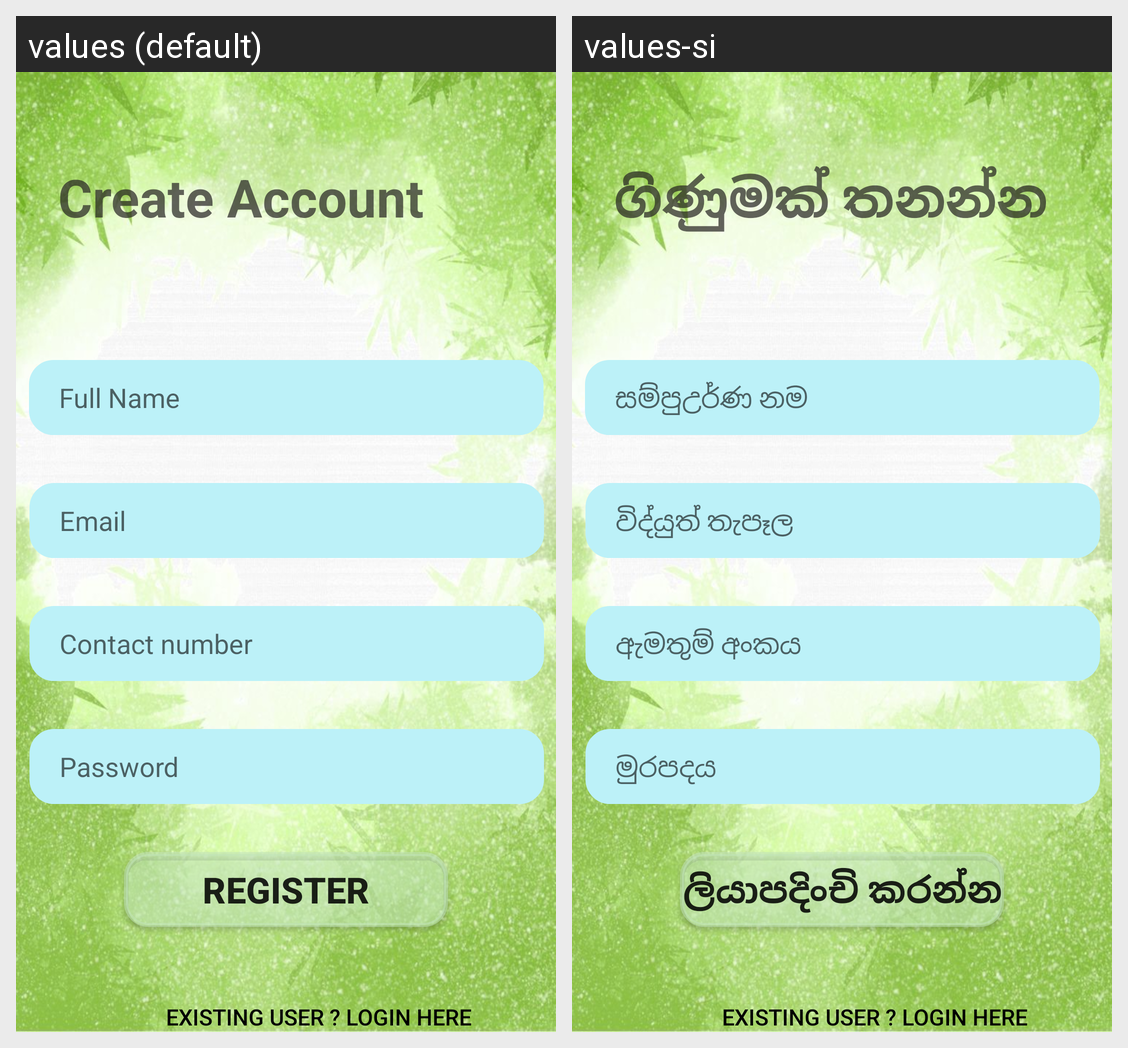

Locale-by-locale string values for the Android screen shown in this grid:
Android screen res/layout/activity_create_account.xml rendered under 2 locales, left to right: values (default), values-si. Device: Nexus 5 (rendered at 1080×1920; each locale shown at half size, 540×960, under a caption strip naming it); theme Theme.AyuSri.
Strings drawn on this screen, with the default value and each locale's value (text and hints the layout hard-codes, and strings that could not be matched under every locale, appear in the picture but are not listed):

createAccount
  values: Create Account
  values-si: ගිණුමක් තනන්න

fullName
  values: Full Name
  values-si: සම්පුඋර්ණ නම

password
  values: Password
  values-si: මුරපදය

email
  values: Email
  values-si: විද්යුත් තැපෑල

register
  values: Register
  values-si: ලියාපදිංචි කරන්න

contact
  values: Contact number
  values-si: ඇමතුම් අංකය
